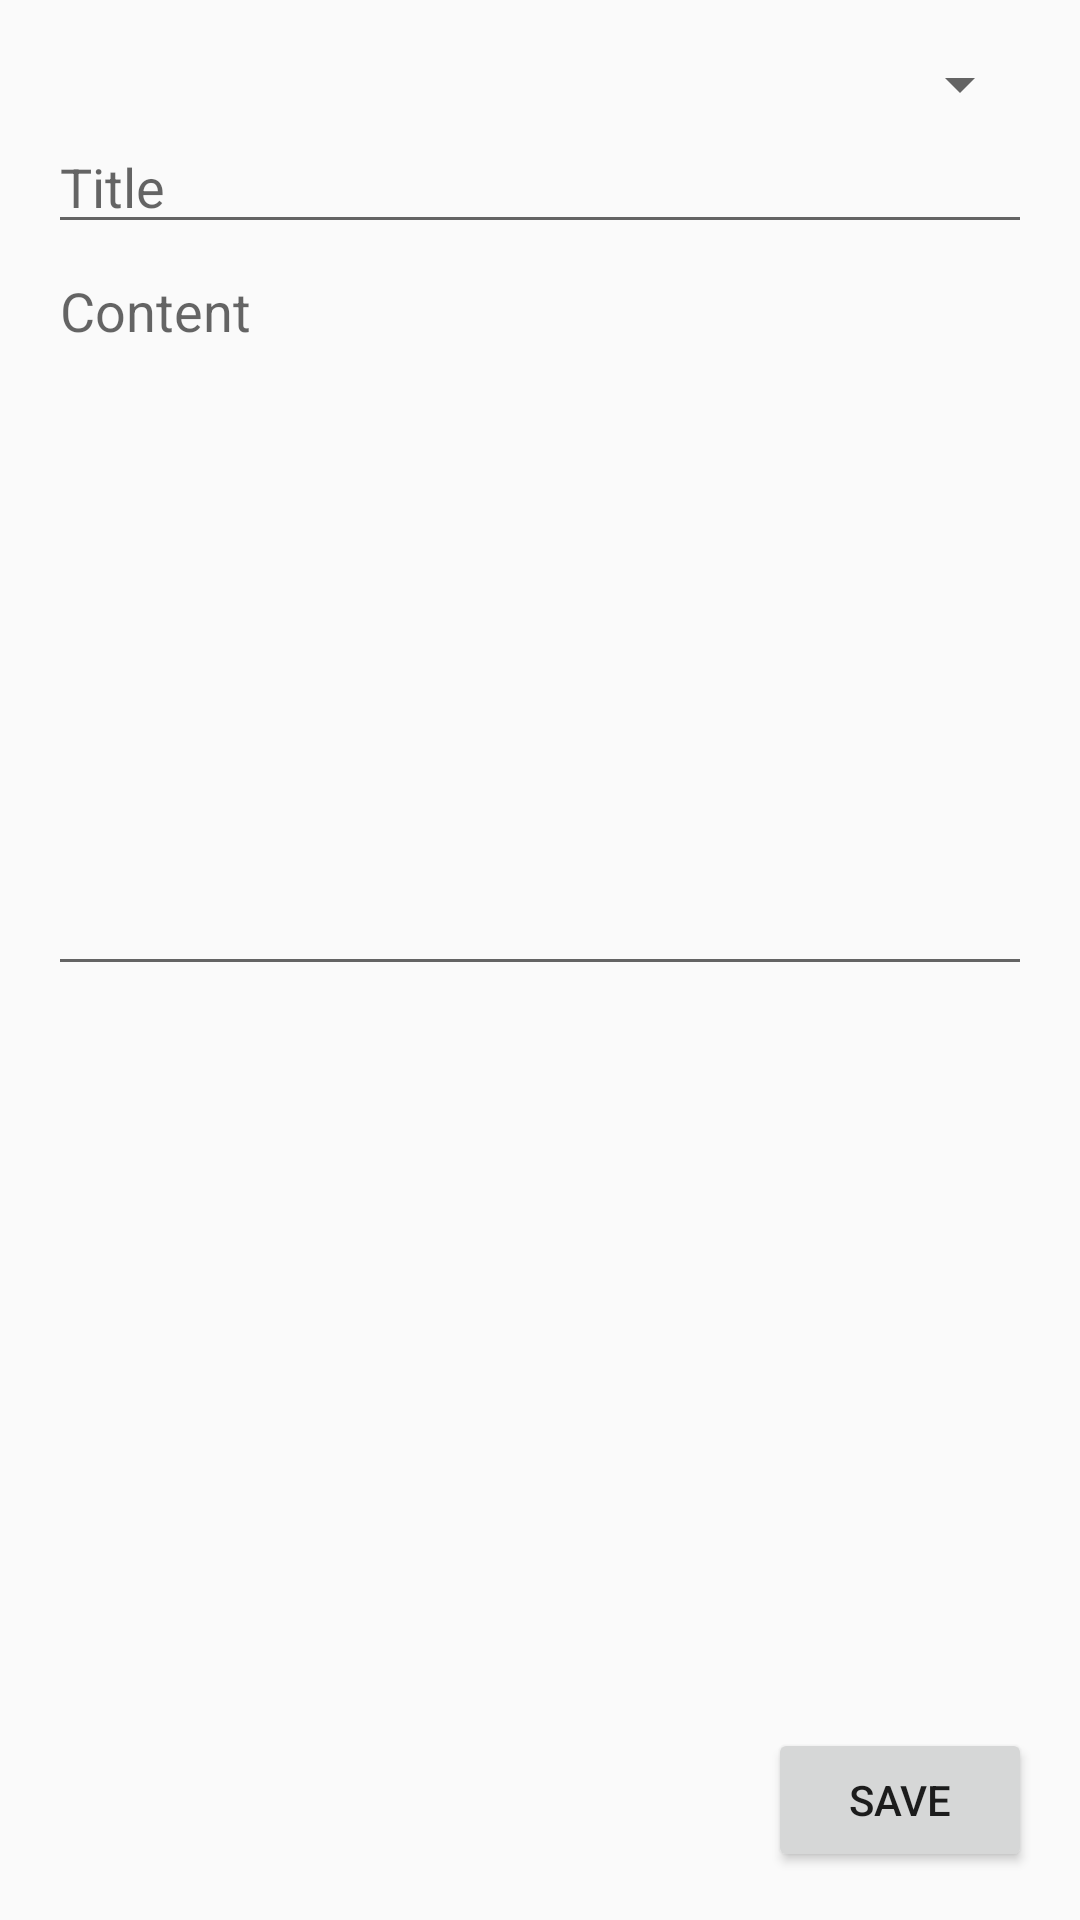

Here is an Android app screen rendered from its layout file. Give the layout XML and the strings, colors and styles it references.
<!-- AndroidManifest.xml: application theme AppTheme -->
<!-- res/layout/activity_create_post.xml -->
<?xml version="1.0" encoding="utf-8"?>
<LinearLayout xmlns:android="http://schemas.android.com/apk/res/android"
    xmlns:app="http://schemas.android.com/apk/res-auto"
    xmlns:tools="http://schemas.android.com/tools"
    android:layout_width="match_parent"
    android:layout_height="match_parent"
    android:orientation="vertical"
    android:weightSum="2"
    tools:context="vishal.chetan.splash.android.CreatePostActivity"
    android:paddingBottom="@dimen/activity_vertical_margin"
    android:paddingLeft="@dimen/activity_horizontal_margin"
    android:paddingRight="@dimen/activity_horizontal_margin"
    android:paddingTop="@dimen/activity_vertical_margin">

    <Spinner
        android:id="@+id/spinTopic"
        android:layout_width="match_parent"
        android:layout_height="wrap_content" />

    <EditText
        android:id="@+id/editPostTitle"
        android:layout_width="match_parent"
        android:layout_height="wrap_content"
        android:hint="Title"
        android:inputType="text"
        android:maxLines="1" />

    <EditText
        android:id="@+id/editPost"
        android:layout_width="match_parent"
        android:layout_height="match_parent"
        android:layout_weight="1"
        android:gravity="top"
        android:hint="Content"
        android:inputType="textMultiLine" />

    <TextView
        android:id="@+id/previewPost"
        android:layout_width="match_parent"
        android:layout_height="match_parent"
        android:layout_weight="1"
        android:autoLink="web"
        android:gravity="top" />

    <android.support.v7.widget.AppCompatButton
        android:layout_width="wrap_content"
        android:layout_height="wrap_content"
        android:layout_gravity="end"
        android:text="@string/strSubmit"
        android:id="@+id/btnSubmit"/>

</LinearLayout>
<!-- resources referenced by this layout -->
<resources>
  <dimen name="activity_horizontal_margin">16dp</dimen>
  <dimen name="activity_vertical_margin">16dp</dimen>
  <string name="strSubmit">Save</string>
  <style name="AppTheme" parent="Theme.AppCompat.Light.DarkActionBar">
          
          <item name="colorPrimary">@color/colorPrimary</item>
          <item name="colorPrimaryDark">@color/colorPrimaryDark</item>
          <item name="colorAccent">@color/colorAccent</item>
      </style>
  <color name="colorPrimary">#4CAF50</color>
  <color name="colorPrimaryDark">#388E3C</color>
  <color name="colorAccent">#FF5252</color>
</resources>
